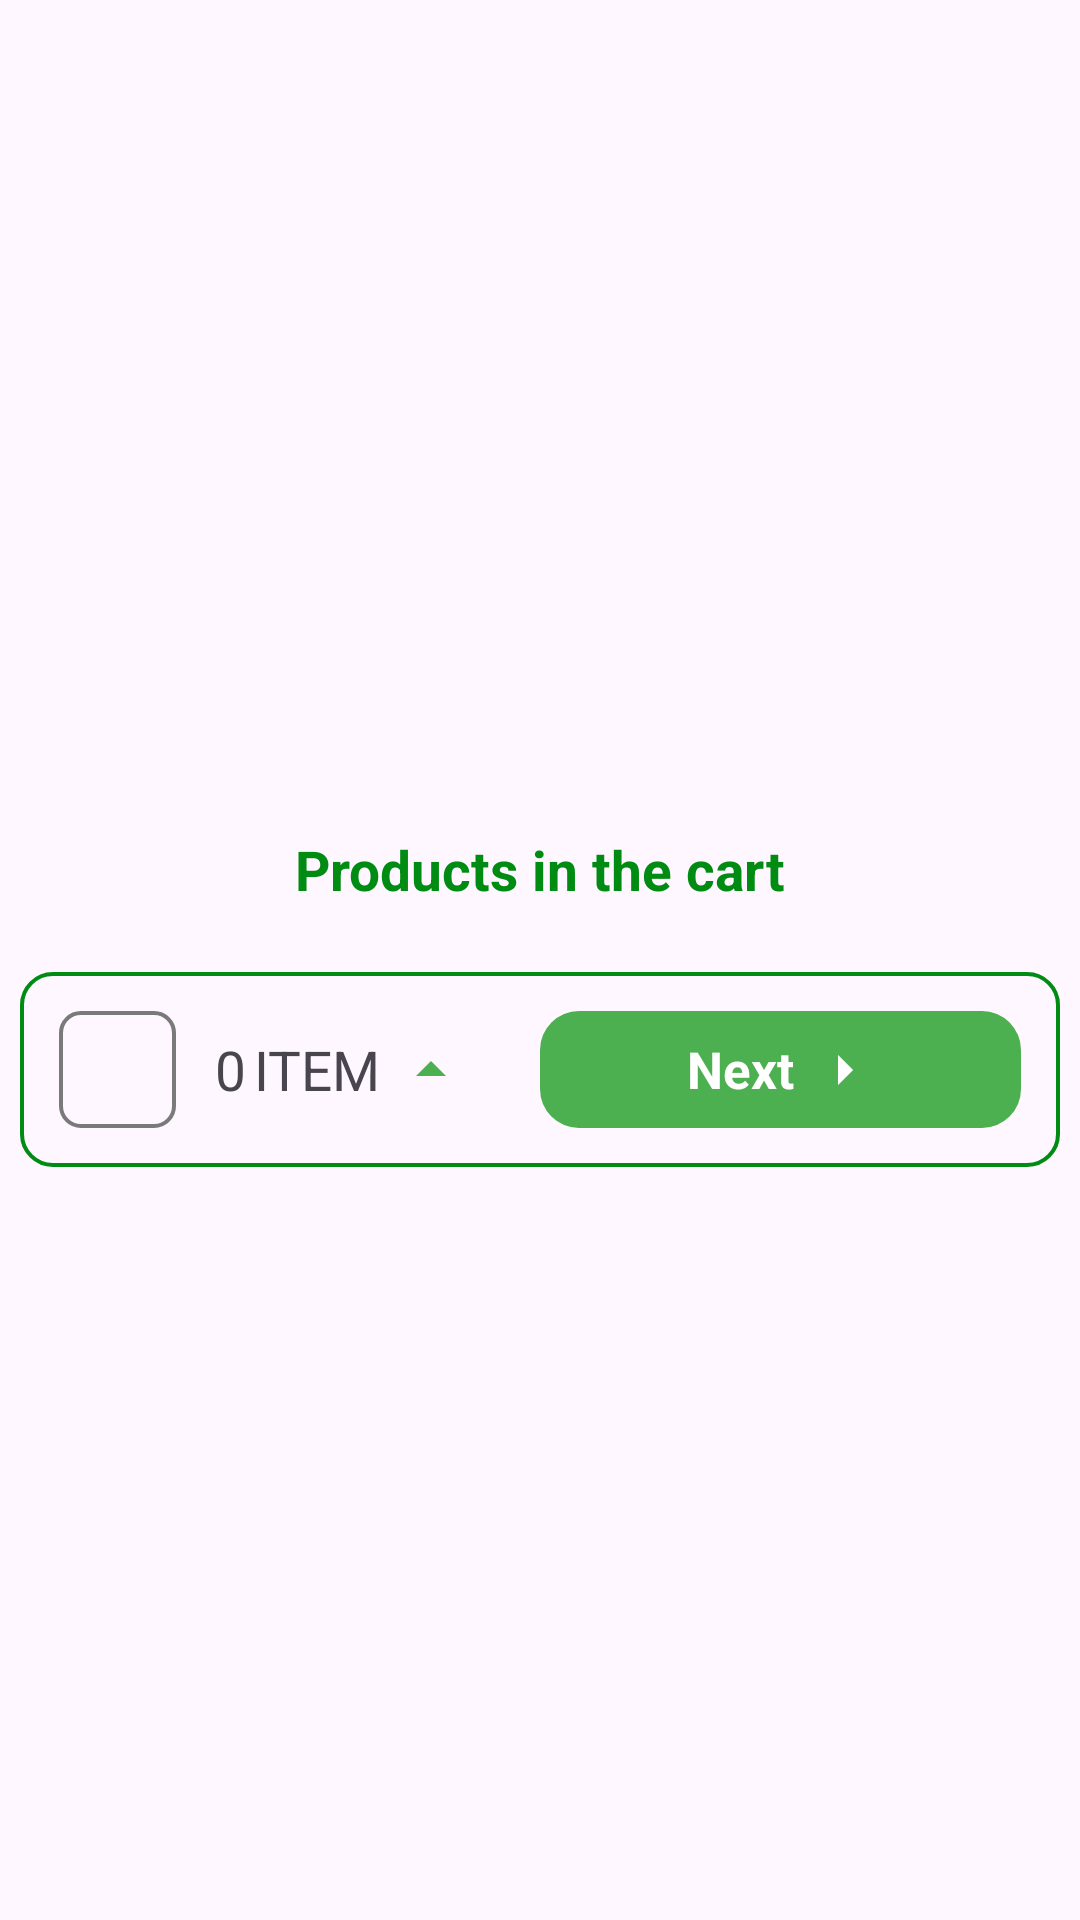

Produce the Android XML layout that renders to this screen, including the resource entries it uses.
<!-- AndroidManifest.xml: application theme Theme.GrociFY -->
<!-- res/layout/bs_cart_products.xml -->
<?xml version="1.0" encoding="utf-8"?>
<androidx.constraintlayout.widget.ConstraintLayout
    xmlns:android="http://schemas.android.com/apk/res/android"
    xmlns:app="http://schemas.android.com/apk/res-auto"
    android:layout_width="match_parent"
    android:layout_height="match_parent"
    android:id="@+id/clCartProducts">

    <LinearLayout
        android:layout_width="match_parent"
        android:layout_height="wrap_content"
        android:layout_marginTop="13.00dp"
        android:orientation="vertical"
        android:padding="6.50dp"
        app:layout_constraintBottom_toBottomOf="parent"
        app:layout_constraintEnd_toEndOf="parent"
        app:layout_constraintStart_toStartOf="parent"
        app:layout_constraintTop_toTopOf="parent">

        <TextView
            android:layout_width="wrap_content"
            android:layout_height="wrap_content"
            android:layout_gravity="center"
            android:layout_margin="13.00dp"
            android:layout_marginStart="2.60dp"
            android:text="Products in the cart"
            android:textColor="@color/green"
            android:textSize="18.20sp"
            android:textStyle="bold"/>

        <androidx.recyclerview.widget.RecyclerView
            android:layout_width="match_parent"
            android:layout_height="wrap_content"
            android:id="@+id/rvProductsItems"
            android:layout_marginBottom="9.10dp"
            app:layoutManager="androidx.recyclerview.widget.LinearLayoutManager"/>

        <LinearLayout
            android:layout_width="match_parent"
            android:layout_height="wrap_content"
            android:visibility="visible"
            android:id="@+id/llCart"
            android:background="@drawable/bg_cart"
            app:layout_constraintStart_toStartOf="parent"
            app:layout_constraintEnd_toEndOf="parent"
            app:layout_constraintBottom_toBottomOf="parent"
            android:padding="13.00dp"
            android:weightSum="1"
            android:layout_gravity = "bottom|center">

            <LinearLayout
                android:layout_width="match_parent"
                android:layout_height="wrap_content"
                android:id="@+id/llItemCart"
                android:layout_weight="0.5"
                android:orientation="horizontal">

                <ImageView
                    android:layout_width="39.00dp"
                    android:layout_height="39.00dp"
                    android:id="@+id/ivProductImage"
                    android:background="@drawable/bg_see_all"
                    android:padding="3.90dp"
                    android:src="@drawable/cart"/>
                <TextView
                    android:layout_width="wrap_content"
                    android:layout_height="wrap_content"
                    android:id="@+id/tvNumberOfProductCount"
                    android:layout_gravity="center"
                    android:layout_marginStart="13.00dp"
                    android:text="0"
                    android:textSize="18.20dp"/>

                <TextView
                    android:layout_width="wrap_content"
                    android:layout_height="wrap_content"
                    android:layout_gravity="center"
                    android:layout_marginStart="2.60dp"
                    android:text="ITEM"
                    android:textSize="18.20sp"/>

                <ImageButton
                    android:layout_width="19.50dp"
                    android:layout_height="19.50dp"
                    android:id="@+id/ivShowProductsCart"
                    android:layout_gravity="center"
                    android:layout_marginStart="6.50dp"
                    android:background="@android:color/transparent"
                    android:src="@drawable/baseline_arrow_drop_up_24"/>



            </LinearLayout>

            <LinearLayout
                android:layout_width="match_parent"
                android:layout_height="match_parent"
                android:id="@+id/btnNext"
                android:layout_weight="0.5"
                android:background="@drawable/bg_product_count"
                android:orientation="horizontal"
                android:gravity="center">

                <TextView
                    android:layout_width="wrap_content"
                    android:layout_height="wrap_content"
                    android:id="@+id/tvAdd"
                    android:gravity="center"
                    android:text="Next"
                    android:textColor="#FFFFFF"
                    android:textSize="16.90sp"
                    android:textStyle="bold"/>


                <ImageButton
                    android:layout_width="19.50dp"
                    android:layout_height="19.50dp"
                    android:layout_gravity="center"
                    android:layout_marginStart="6.50dp"
                    android:background="@android:color/transparent"
                    android:src="@drawable/baseline_arrow_right_24"/>

            </LinearLayout>
        </LinearLayout>

    </LinearLayout>

</androidx.constraintlayout.widget.ConstraintLayout>
<!-- resources referenced by this layout -->
<resources>
  <color name="green">#008B13</color>
  <!-- drawable baseline_arrow_drop_up_24 (drawable) -->
  <vector xmlns:android="http://schemas.android.com/apk/res/android"
      android:height="24dp" android:tint="#4CAF50"
      android:viewportHeight="24" android:viewportWidth="24" android:width="24dp">
        
      <path android:fillColor="@android:color/white" android:pathData="M7,14l5,-5 5,5z"/>
      
  </vector>
  <!-- drawable baseline_arrow_right_24 (drawable) -->
  <vector xmlns:android="http://schemas.android.com/apk/res/android"
      android:autoMirrored="true" android:height="24dp"
      android:tint="#FFFFFF" android:viewportHeight="24" android:viewportWidth="24" android:width="24dp">
        
      <path android:fillColor="@android:color/white" android:pathData="M10,17l5,-5 -5,-5v10z"/>
      
  </vector>
  <!-- drawable bg_cart (drawable) -->
  <?xml version="1.0" encoding="utf-8"?>
  <shape xmlns:app="http://schemas.android.com/apk/res-auto"
      xmlns:android="http://schemas.android.com/apk/res/android"
      android:shape="rectangle">
      <stroke
          android:width="1.30dp"
          android:color="@color/green"/>
      <corners
          android:radius="10.40dp"/>
  </shape>
  <!-- drawable bg_product_count (drawable) -->
  <?xml version="1.0" encoding="utf-8"?>
  <shape xmlns:android="http://schemas.android.com/apk/res/android"
      android:shape="rectangle">
      
      <solid android:color="#4CAF50" />
      
      <corners android:radius="13dp" />
  </shape>
  <!-- drawable bg_see_all (drawable) -->
  <?xml version="1.0" encoding="utf-8"?>
  <shape xmlns:android="http://schemas.android.com/apk/res/android"
  android:shape="rectangle">
  
  <corners android:radius="6.50dp" />
  
  <stroke
      android:width="1.30dp"
      android:color="#7A7A7A" />
  
  </shape>
  <style name="Theme.GrociFY" parent="Base.Theme.GrociFY" />
  <style name="Base.Theme.GrociFY" parent="Theme.Material3.DayNight.NoActionBar">
          
          
      </style>
</resources>
